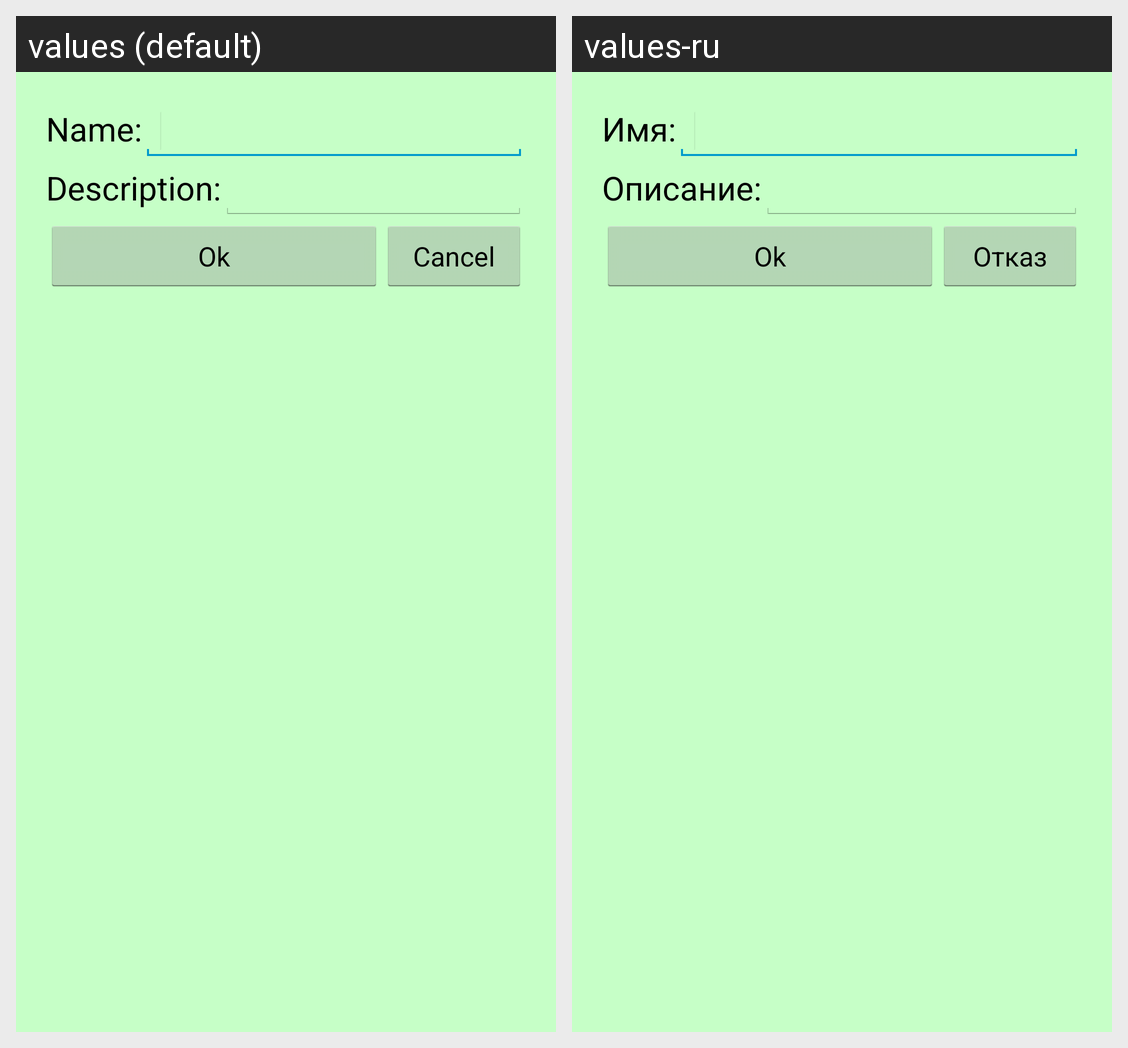

Locale-by-locale string values for the Android screen shown in this grid:
Android screen res/layout/dialog_edit_exercise.xml rendered under 2 locales, left to right: values (default), values-ru. Device: Nexus 5 (rendered at 1080×1920; each locale shown at half size, 540×960, under a caption strip naming it); theme AppTheme.
Strings drawn on this screen, with the default value and each locale's value (text and hints the layout hard-codes, and strings that could not be matched under every locale, appear in the picture but are not listed):

name
  values: Name:
  values-ru: Имя:

text
  values: Description:
  values-ru: Описание:

ok
  values: Ok
  values-ru: Ok

cancel
  values: Cancel
  values-ru: Отказ
